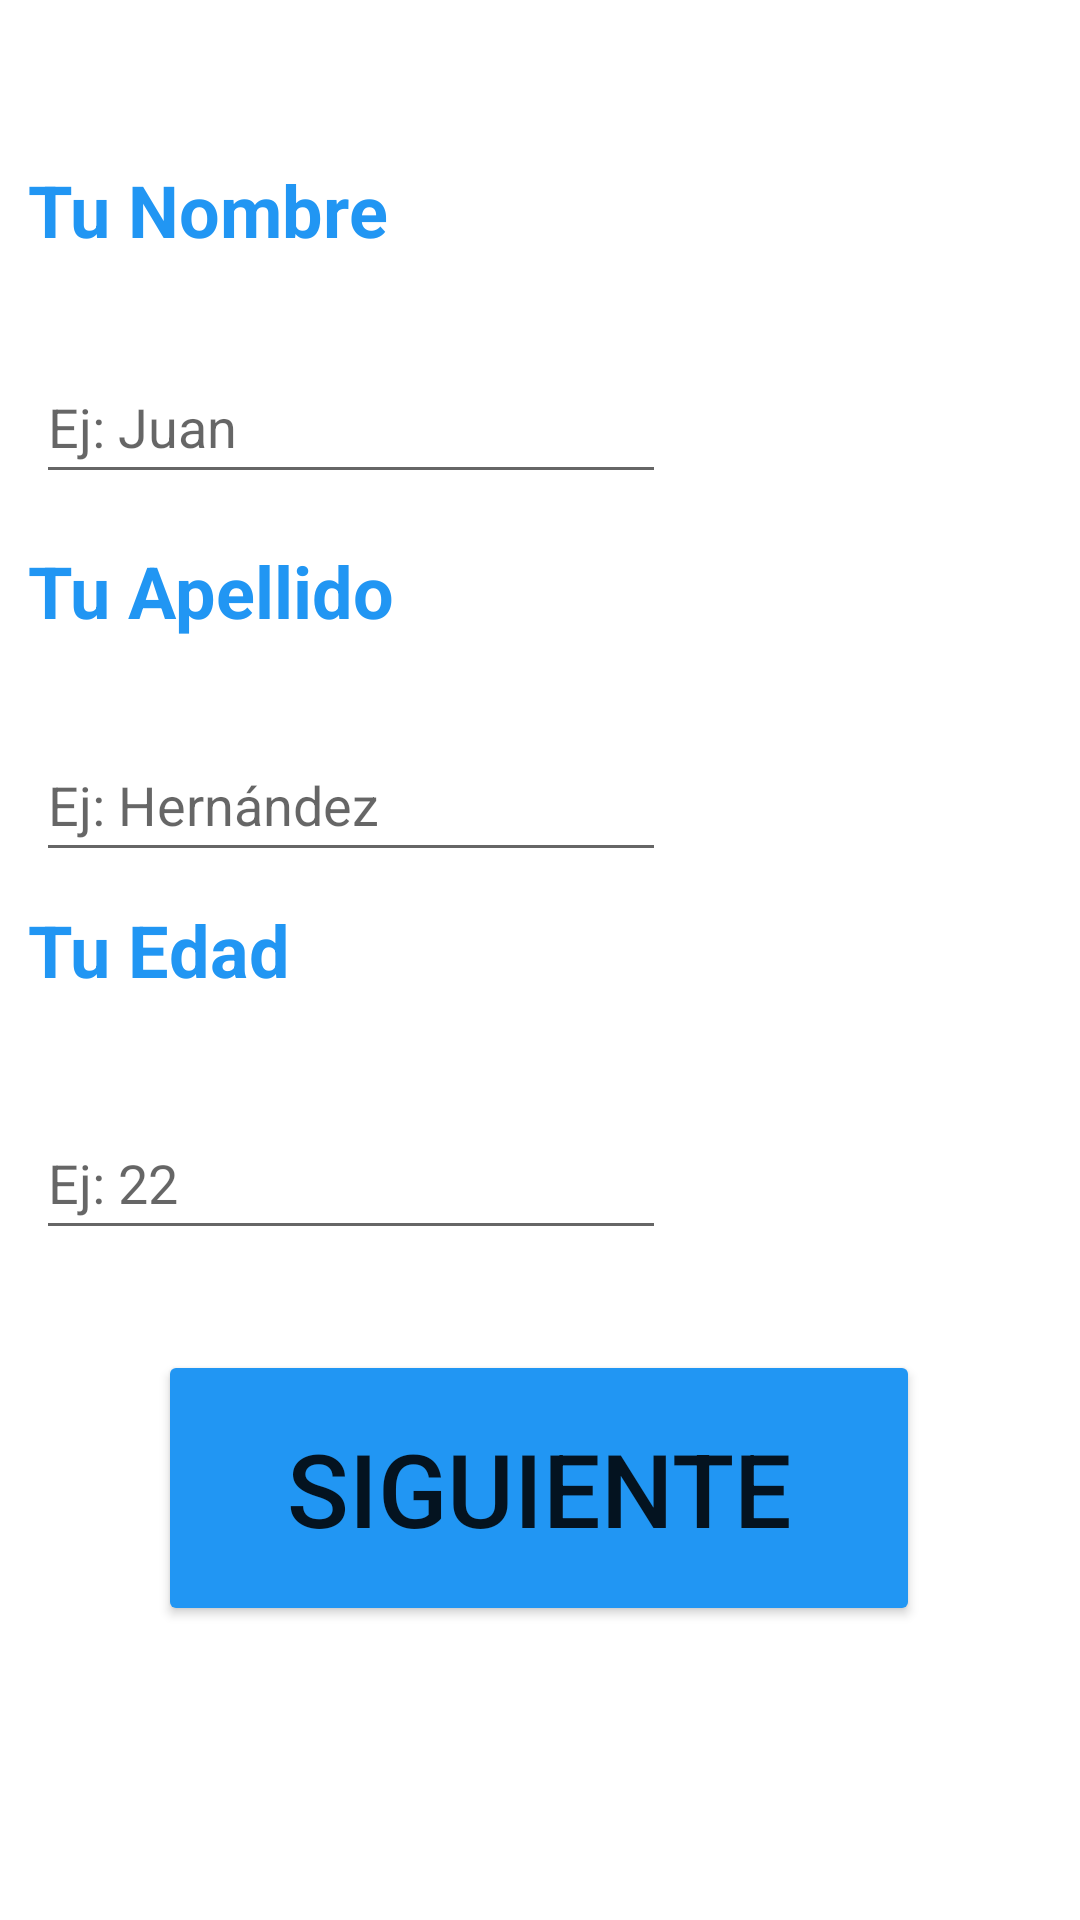

The Android layout XML behind this screen, and the referenced resources:
<!-- AndroidManifest.xml: application theme Theme.SlimFit3 -->
<!-- res/layout/activity_datos.xml -->
<?xml version="1.0" encoding="utf-8"?>
<androidx.constraintlayout.widget.ConstraintLayout xmlns:android="http://schemas.android.com/apk/res/android"
    xmlns:app="http://schemas.android.com/apk/res-auto"
    xmlns:tools="http://schemas.android.com/tools"
    android:layout_width="match_parent"
    android:layout_height="match_parent"
    tools:context=".DatosActivity">

    <Button
        android:id="@+id/botonSiguiente3"
        android:layout_width="254dp"
        android:layout_height="92dp"
        android:layout_marginBottom="92dp"
        android:backgroundTint="#2196F3"
        android:foregroundTint="#DA0D0D"
        android:text="Siguiente"
        android:textSize="34sp"
        app:layout_constraintBottom_toBottomOf="parent"
        app:layout_constraintEnd_toEndOf="parent"
        app:layout_constraintHorizontal_bias="0.496"
        app:layout_constraintStart_toStartOf="parent"
        app:layout_constraintTop_toBottomOf="@+id/textboxEdad"
        app:layout_constraintVertical_bias="0.846" />

    <TextView
        android:id="@+id/textDatos3"
        android:layout_width="289dp"
        android:layout_height="38dp"
        android:text="Tu Edad"
        android:textAlignment="viewStart"
        android:textColor="#2196F3"
        android:textSize="24sp"
        android:textStyle="bold"
        app:layout_constraintBottom_toBottomOf="parent"
        app:layout_constraintEnd_toEndOf="parent"
        app:layout_constraintHorizontal_bias="0.131"
        app:layout_constraintStart_toStartOf="parent"
        app:layout_constraintTop_toTopOf="parent"
        app:layout_constraintVertical_bias="0.499" />

    <TextView
        android:id="@+id/textDatos2"
        android:layout_width="289dp"
        android:layout_height="38dp"
        android:text="Tu Apellido"
        android:textAlignment="viewStart"
        android:textColor="#2196F3"
        android:textSize="24sp"
        android:textStyle="bold"
        app:layout_constraintBottom_toBottomOf="parent"
        app:layout_constraintEnd_toEndOf="parent"
        app:layout_constraintHorizontal_bias="0.131"
        app:layout_constraintStart_toStartOf="parent"
        app:layout_constraintTop_toTopOf="parent"
        app:layout_constraintVertical_bias="0.3" />

    <EditText
        android:id="@+id/textboxApellido"
        android:layout_width="wrap_content"
        android:layout_height="wrap_content"
        android:layout_marginTop="24dp"
        android:ems="10"
        android:foregroundTint="#911717"
        android:hint="Ej: Hernández"
        android:inputType="textPersonName"
        android:minHeight="48dp"
        app:layout_constraintBottom_toTopOf="@+id/textDatos3"
        app:layout_constraintEnd_toEndOf="parent"
        app:layout_constraintHorizontal_bias="0.079"
        app:layout_constraintStart_toStartOf="parent"
        app:layout_constraintTop_toBottomOf="@+id/textDatos2"
        app:layout_constraintVertical_bias="0.0" />

    <TextView
        android:id="@+id/textDatos"
        android:layout_width="289dp"
        android:layout_height="38dp"
        android:text="Tu Nombre"
        android:textAlignment="viewStart"
        android:textColor="#2196F3"
        android:textSize="24sp"
        android:textStyle="bold"
        app:layout_constraintBottom_toBottomOf="parent"
        app:layout_constraintEnd_toEndOf="parent"
        app:layout_constraintHorizontal_bias="0.131"
        app:layout_constraintStart_toStartOf="parent"
        app:layout_constraintTop_toTopOf="parent"
        app:layout_constraintVertical_bias="0.089" />

    <EditText
        android:id="@+id/textboxNombre"
        android:layout_width="wrap_content"
        android:layout_height="wrap_content"
        android:layout_marginTop="24dp"
        android:ems="10"
        android:foregroundTint="#911717"
        android:hint="Ej: Juan"
        android:inputType="textPersonName"
        android:minHeight="48dp"
        app:layout_constraintBottom_toTopOf="@+id/textDatos2"
        app:layout_constraintEnd_toEndOf="parent"
        app:layout_constraintHorizontal_bias="0.079"
        app:layout_constraintStart_toStartOf="parent"
        app:layout_constraintTop_toBottomOf="@+id/textDatos"
        app:layout_constraintVertical_bias="0.051" />

    <EditText
        android:id="@+id/textboxEdad"
        android:layout_width="wrap_content"
        android:layout_height="wrap_content"
        android:layout_marginTop="24dp"
        android:ems="10"
        android:foregroundTint="#911717"
        android:hint="Ej: 22"
        android:inputType="number"
        android:minHeight="48dp"
        app:layout_constraintBottom_toBottomOf="parent"
        app:layout_constraintEnd_toEndOf="parent"
        app:layout_constraintHorizontal_bias="0.079"
        app:layout_constraintStart_toStartOf="parent"
        app:layout_constraintTop_toBottomOf="@+id/textDatos3"
        app:layout_constraintVertical_bias="0.028" />
</androidx.constraintlayout.widget.ConstraintLayout>
<!-- resources referenced by this layout -->
<resources>
  <style name="Theme.SlimFit3" parent="Theme.MaterialComponents.DayNight.DarkActionBar">
          
          <item name="colorPrimary">@color/purple_500</item>
          <item name="colorPrimaryVariant">@color/purple_700</item>
          <item name="colorOnPrimary">@color/white</item>
          
          <item name="colorSecondary">@color/teal_200</item>
          <item name="colorSecondaryVariant">@color/teal_700</item>
          <item name="colorOnSecondary">@color/black</item>
          
          <item name="android:statusBarColor">?attr/colorPrimaryVariant</item>
          
      </style>
  <!-- not gathered from this repository: default colours our renderer supplied (Android Studio template values) -->
  <color name="purple_500">#FF6200EE</color>
  <color name="purple_700">#FF3700B3</color>
  <color name="teal_200">#FF03DAC5</color>
  <color name="teal_700">#FF018786</color>
  <color name="black">#FF000000</color>
  <color name="white">#FFFFFFFF</color>
</resources>
